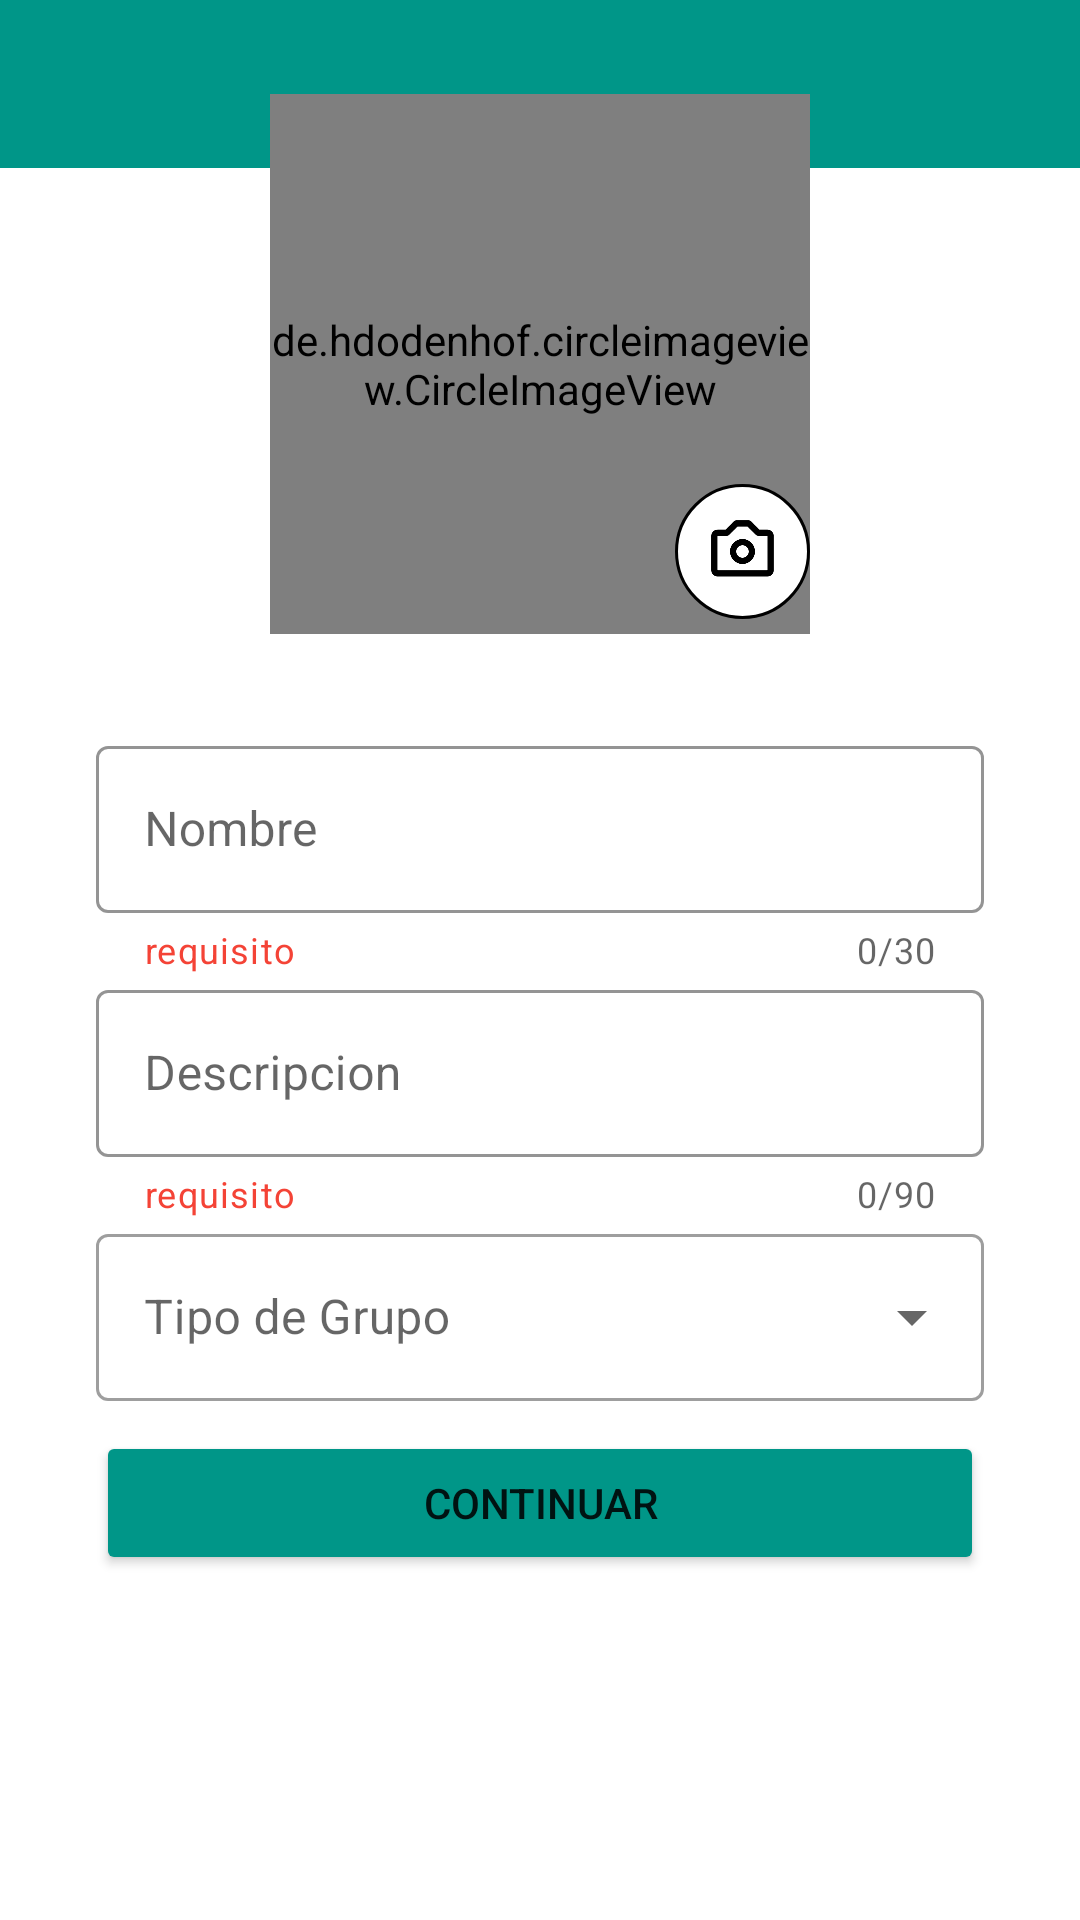

Reconstruct the res/layout file that produces this screen, plus the resources it refers to.
<!-- AndroidManifest.xml: application theme Theme.Design.NoActionBar. -->
<!-- res/layout/activity_crear_grupo.xml -->
<?xml version="1.0" encoding="utf-8"?>
<androidx.constraintlayout.widget.ConstraintLayout xmlns:android="http://schemas.android.com/apk/res/android"
    xmlns:app="http://schemas.android.com/apk/res-auto"
    xmlns:tools="http://schemas.android.com/tools"
    android:layout_width="match_parent"
    android:layout_height="match_parent"
    android:background="@color/white"
    tools:context=".Activities.CrearGrupoActivity">

    <androidx.appcompat.widget.Toolbar
        android:id="@+id/toolbar"
        android:layout_width="match_parent"
        android:layout_height="wrap_content"
        android:background="?attr/colorPrimary"
        android:minHeight="?attr/actionBarSize"
        android:theme="?attr/actionBarTheme"
        app:layout_constraintEnd_toEndOf="parent"
        app:layout_constraintStart_toStartOf="parent"
        app:layout_constraintTop_toTopOf="parent">

        <LinearLayout
            android:layout_width="match_parent"
            android:layout_height="match_parent">

            <ImageView
                android:id="@+id/retroceder"
                android:layout_width="wrap_content"
                android:layout_height="match_parent"
                android:layout_gravity="center"
                app:srcCompat="@drawable/flecha_izquierda" />
        </LinearLayout>

    </androidx.appcompat.widget.Toolbar>

    <de.hdodenhof.circleimageview.CircleImageView
        android:id="@+id/imagenUsuario"
        android:layout_width="180dp"
        android:layout_height="180dp"
        android:layout_marginTop="24dp"
        android:layout_marginBottom="24dp"
        android:src="@drawable/avatar"
        app:layout_constraintBottom_toTopOf="@+id/linearLayout2"
        app:layout_constraintEnd_toEndOf="parent"
        app:layout_constraintStart_toStartOf="parent"
        app:layout_constraintTop_toBottomOf="@+id/toolbar" />

    <LinearLayout
        android:id="@+id/linearLayout2"
        android:layout_width="match_parent"
        android:layout_height="wrap_content"
        android:layout_marginStart="32dp"
        android:layout_marginTop="8dp"
        android:layout_marginEnd="32dp"
        android:layout_marginBottom="164dp"
        android:orientation="vertical"
        app:layout_constraintBottom_toBottomOf="parent"
        app:layout_constraintEnd_toEndOf="parent"
        app:layout_constraintStart_toStartOf="parent"
        app:layout_constraintTop_toBottomOf="@+id/imagenUsuario">

        <com.google.android.material.textfield.TextInputLayout
            style="@style/Widget.MaterialComponents.TextInputLayout.OutlinedBox"
            android:layout_width="match_parent"
            android:layout_height="wrap_content"
            app:boxStrokeColor="@color/Tomatoe"
            app:counterEnabled="true"
            app:counterMaxLength="30"
            app:endIconMode="clear_text"
            app:helperText="requisito"
            app:helperTextTextColor="@color/Read">

            <com.google.android.material.textfield.TextInputEditText
                android:id="@+id/nombreGrupo"
                android:textColor="@color/black"
                android:layout_width="match_parent"
                android:layout_height="wrap_content"
                android:hint="Nombre"
                android:maxLength="30" />
        </com.google.android.material.textfield.TextInputLayout>

        <com.google.android.material.textfield.TextInputLayout
            style="@style/Widget.MaterialComponents.TextInputLayout.OutlinedBox"
            android:layout_width="match_parent"
            android:layout_height="match_parent"
            app:boxStrokeColor="@color/Tomatoe"
            app:counterEnabled="true"
            app:counterMaxLength="90"
            app:endIconMode="clear_text"
            app:helperText="requisito"

            app:helperTextTextColor="@color/Read">

            <com.google.android.material.textfield.TextInputEditText
                android:id="@+id/descripcionGrupo"
                android:layout_width="match_parent"
                android:layout_height="wrap_content"
                android:hint="Descripcion"
                android:textColor="@color/black"
                android:maxLength="90" />
        </com.google.android.material.textfield.TextInputLayout>

        <com.google.android.material.textfield.TextInputLayout
            style="@style/Widget.MaterialComponents.TextInputLayout.OutlinedBox.ExposedDropdownMenu"
            android:layout_width="match_parent"
            android:layout_height="match_parent">

            <AutoCompleteTextView
                android:id="@+id/tipoGrupo"
                android:layout_width="match_parent"
                android:layout_height="match_parent"
                android:layout_weight="1"
                android:hint="Tipo de Grupo"
                android:textColorHint="@color/black"
                android:textColor="@color/black"
                android:inputType="none" />

        </com.google.android.material.textfield.TextInputLayout>




        <Button
            android:id="@+id/continuarBtn"
            android:layout_width="match_parent"
            android:layout_height="wrap_content"
            android:layout_marginTop="10dp"
            android:layout_weight="1"
            android:backgroundTint="@color/toolbar"
            android:text="Continuar"
            app:cornerRadius="20dp" />

    </LinearLayout>

    <ImageView
        android:id="@+id/camara"
        android:layout_width="45dp"
        android:layout_height="45dp"
        android:layout_marginTop="125dp"
        android:background="@drawable/circle"
        android:padding="10dp"
        app:layout_constraintBottom_toBottomOf="@+id/imagenUsuario"
        app:layout_constraintEnd_toEndOf="@+id/imagenUsuario"
        app:layout_constraintTop_toTopOf="@+id/imagenUsuario"
        app:srcCompat="@drawable/ic_camera" />

</androidx.constraintlayout.widget.ConstraintLayout>
<!-- resources referenced by this layout -->
<resources>
  <color name="Read">#F44336</color>
  <color name="Tomatoe">#162C34</color>
  <color name="black">#FF000000</color>
  <color name="toolbar">#009688</color>
  <color name="white">#FFFFFFFF</color>
  <!-- drawable circle (drawable) -->
  <?xml version="1.0" encoding="utf-8"?>
  <shape android:shape="oval" xmlns:android="http://schemas.android.com/apk/res/android">
  
          <corners android:radius="50dip" />
          <stroke android:width="1dip" android:color="@color/black" />
          <solid android:color="@color/white" />
  
  
          
  
  
  </shape>
  <!-- drawable ic_camera: png bitmap (drawable, 6260 bytes) -->
  <style name="Theme.Design.NoActionBar." parent="Theme.MaterialComponents.DayNight.NoActionBar">
          
          <item name="colorPrimary">@color/toolbar</item>
          <item name="colorPrimaryVariant">@color/barra</item>
          <item name="colorOnPrimary">@color/white</item>
          
          <item name="colorSecondary">@color/teal_200</item>
          <item name="colorSecondaryVariant">@color/teal_700</item>
          <item name="colorOnSecondary">@color/black</item>
          
          <item name="android:statusBarColor" tools:targetApi="l">?attr/colorPrimaryVariant</item>
          
  
      </style>
  <color name="barra">#00695c</color>
  <color name="teal_200">#FF03DAC5</color>
  <color name="teal_700">#FF018786</color>
</resources>
